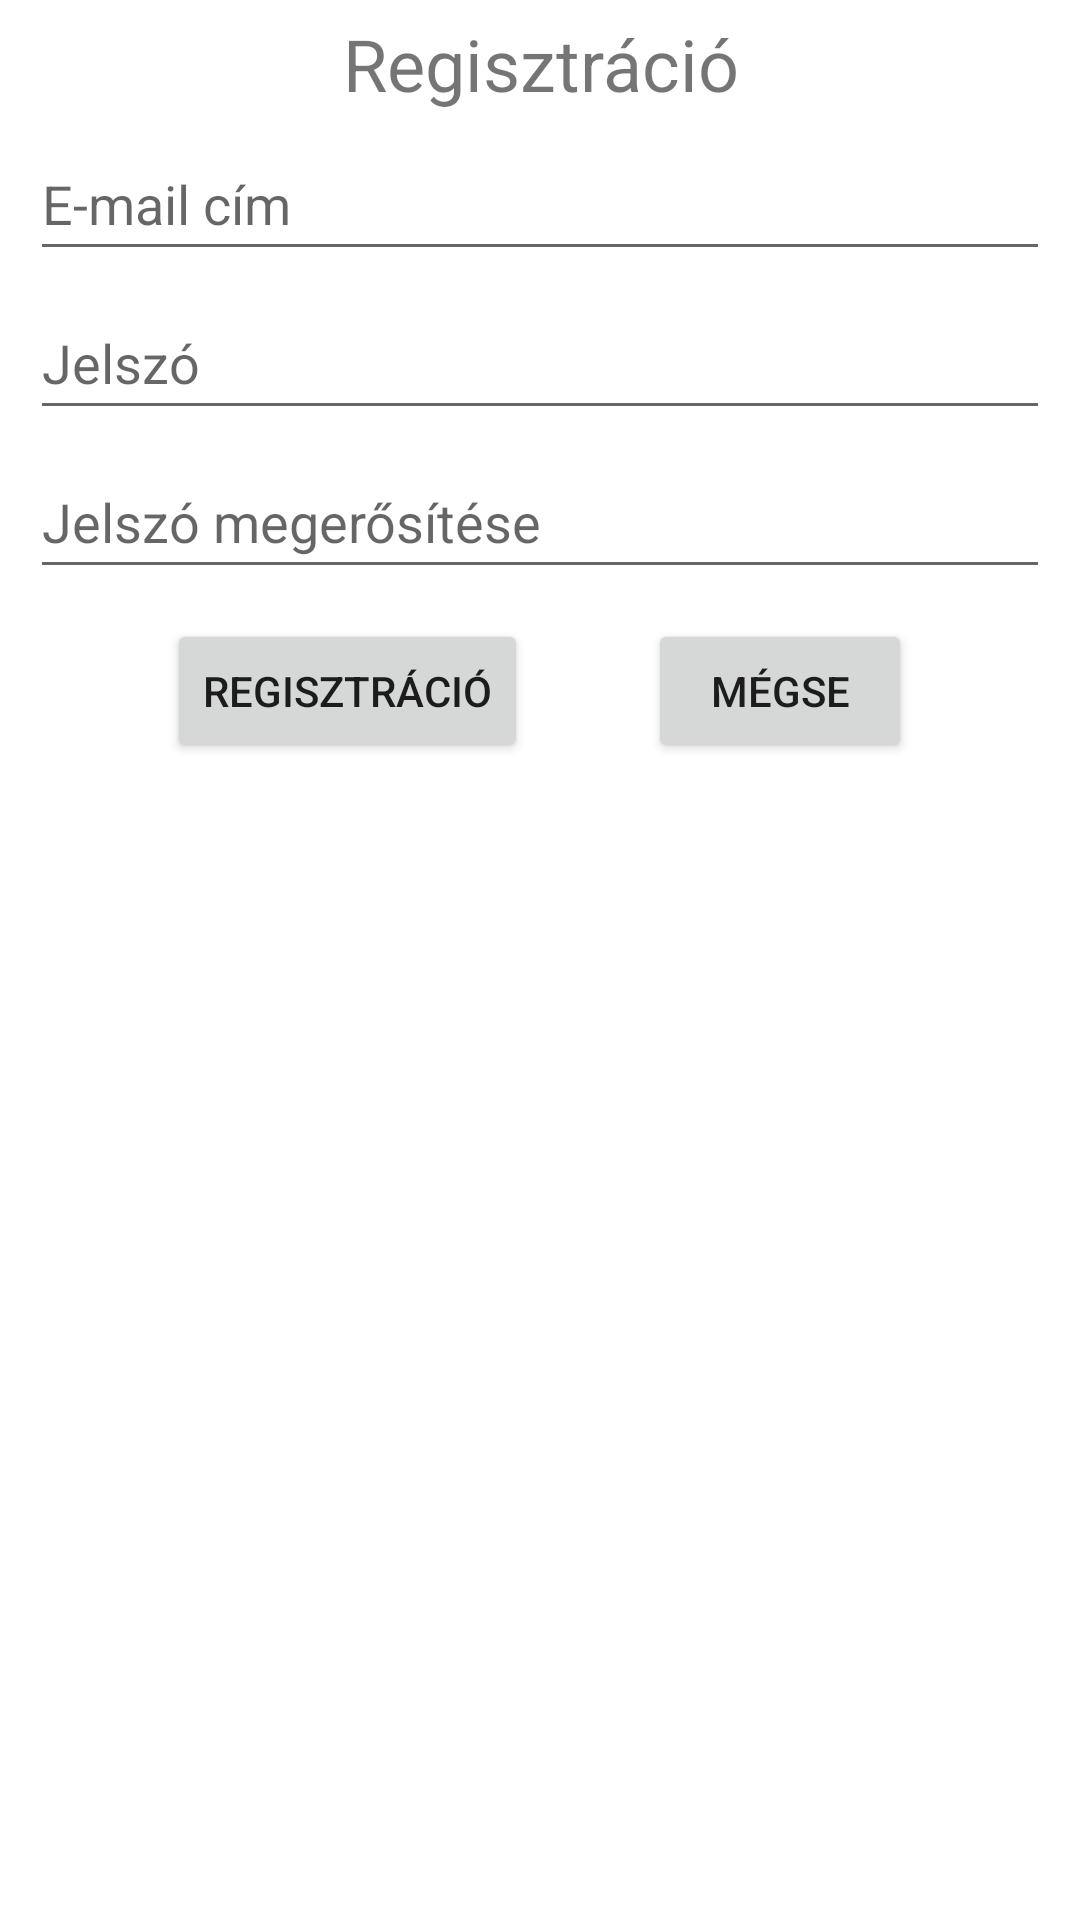

Layout XML and referenced resources for this Android screen:
<!-- AndroidManifest.xml: application theme Theme.Billiard -->
<!-- res/layout/activity_register.xml -->
<?xml version="1.0" encoding="utf-8"?>
<RelativeLayout xmlns:android="http://schemas.android.com/apk/res/android"
    xmlns:tools="http://schemas.android.com/tools"
    android:layout_width="match_parent"
    android:layout_height="wrap_content"
    android:layout_marginTop="10dp"
    android:layout_marginBottom="10dp"
    tools:context=".RegisterActivity">

    <TextView
        android:id="@+id/registrationTextView"
        android:layout_width="match_parent"
        android:layout_height="wrap_content"
        android:layout_alignParentStart="true"
        android:layout_alignParentEnd="true"
        android:layout_marginTop="@dimen/register_margin_top"
        android:text="@string/registration"
        android:textAlignment="center"
        android:textSize="24sp" />

    <EditText
        android:id="@+id/userEmailEditText"
        android:layout_width="match_parent"
        android:layout_height="wrap_content"
        android:layout_below="@id/registrationTextView"
        android:layout_alignParentStart="true"
        android:layout_alignParentEnd="true"
        android:layout_marginLeft="@dimen/default_margin_side"
        android:layout_marginTop="@dimen/register_margin_top"
        android:layout_marginRight="@dimen/default_margin_side"
        android:ems="10"
        android:hint="@string/email_address"
        android:inputType="textEmailAddress"
        android:minHeight="48dp" />

    <EditText
        android:id="@+id/passwordEditText"
        android:layout_width="match_parent"
        android:layout_height="wrap_content"
        android:layout_below="@id/userEmailEditText"
        android:layout_alignParentStart="true"
        android:layout_alignParentEnd="true"
        android:layout_marginLeft="@dimen/default_margin_side"
        android:layout_marginTop="@dimen/register_margin_top"
        android:layout_marginRight="@dimen/default_margin_side"
        android:ems="10"
        android:hint="@string/password"
        android:inputType="textPassword"
        android:minHeight="48dp" />

    <EditText
        android:id="@+id/passwordAgainEditText"
        android:layout_width="match_parent"
        android:layout_height="wrap_content"
        android:layout_below="@id/passwordEditText"
        android:layout_alignParentStart="true"
        android:layout_alignParentEnd="true"
        android:layout_marginLeft="@dimen/default_margin_side"
        android:layout_marginTop="@dimen/register_margin_top"
        android:layout_marginRight="@dimen/default_margin_side"
        android:ems="10"
        android:hint="@string/password_again"
        android:inputType="textPassword"
        android:minHeight="48dp" />


    <LinearLayout
        android:layout_width="wrap_content"
        android:layout_height="wrap_content"
        android:layout_below="@id/passwordAgainEditText"
        android:layout_centerHorizontal="true"
        android:layout_marginStart="10dp"
        android:layout_marginTop="10dp"
        android:layout_marginEnd="10dp"
        android:layout_marginBottom="10dp"
        android:orientation="horizontal">

        <Button
            android:layout_width="wrap_content"
            android:layout_height="wrap_content"
            android:onClick="register"
            android:text="@string/registration" />

        <Button
            android:layout_width="wrap_content"
            android:layout_height="wrap_content"
            android:layout_marginStart="40dp"
            android:onClick="cancel"
            android:text="@string/cancel" />
    </LinearLayout>
</RelativeLayout>
<!-- resources referenced by this layout -->
<resources>
  <dimen name="default_margin_side">10dp</dimen>
  <dimen name="register_margin_top">5dp</dimen>
  <string name="cancel">Mégse</string>
  <string name="email_address">E-mail cím</string>
  <string name="password">Jelszó</string>
  <string name="password_again">Jelszó megerősítése</string>
  <string name="registration">Regisztráció</string>
  <style name="Theme.Billiard" parent="Theme.MaterialComponents.DayNight.DarkActionBar">
          
          <item name="colorPrimary">@color/purple_500</item>
          <item name="colorPrimaryVariant">@color/purple_700</item>
          <item name="colorOnPrimary">@color/white</item>
          
          <item name="colorSecondary">@color/teal_200</item>
          <item name="colorSecondaryVariant">@color/teal_700</item>
          <item name="colorOnSecondary">@color/black</item>
          
          <item name="android:statusBarColor" tools:targetApi="l">?attr/colorPrimaryVariant</item>
          
      </style>
  <!-- not gathered from this repository: default colours our renderer supplied (Android Studio template values) -->
  <color name="purple_500">#FF6200EE</color>
  <color name="purple_700">#FF3700B3</color>
  <color name="teal_200">#FF03DAC5</color>
  <color name="teal_700">#FF018786</color>
  <color name="black">#FF000000</color>
  <color name="white">#FFFFFFFF</color>
</resources>
